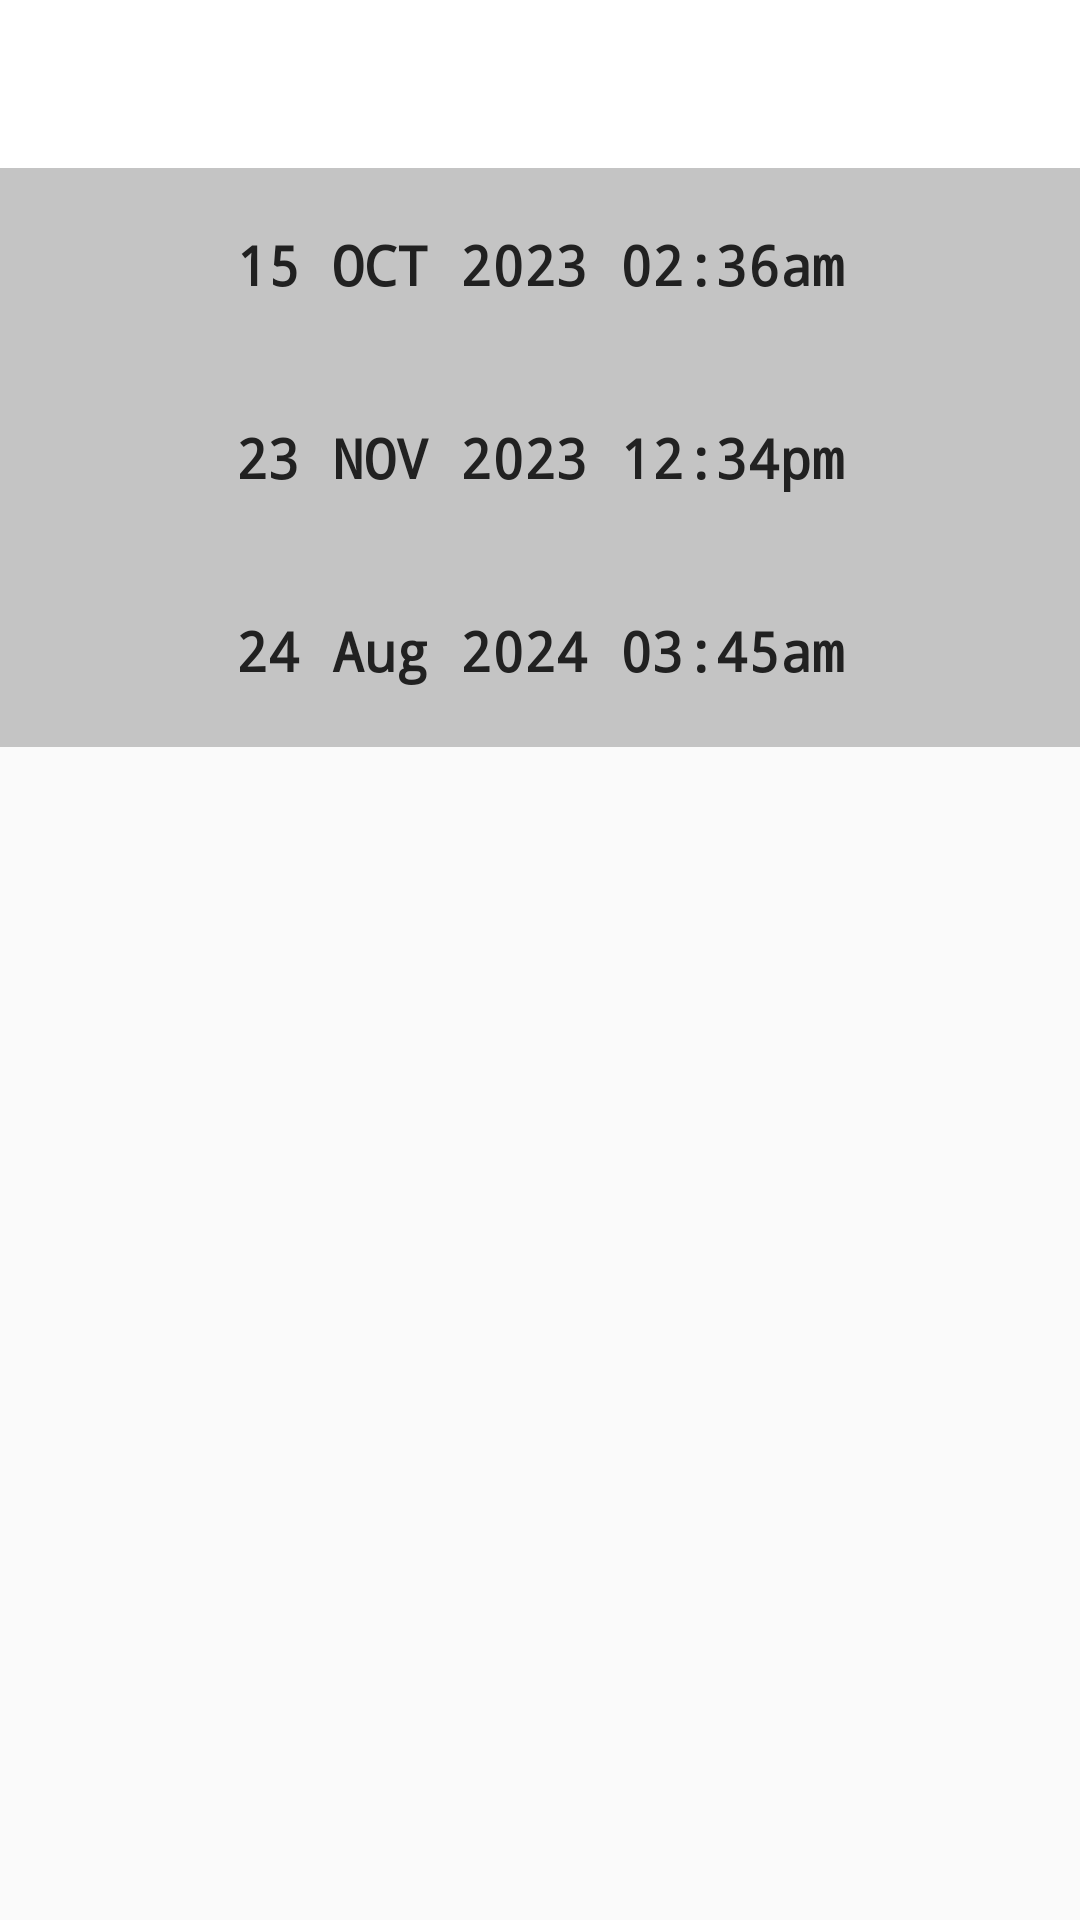

Here is an Android app screen rendered from its layout file. Give the layout XML and the strings, colors and styles it references.
<!-- AndroidManifest.xml: application theme Theme._7MinutesWorkoutApp -->
<!-- res/layout/activity_history_exercise.xml -->
<?xml version="1.0" encoding="utf-8"?>
<androidx.constraintlayout.widget.ConstraintLayout xmlns:android="http://schemas.android.com/apk/res/android"
    xmlns:tools="http://schemas.android.com/tools"
    android:layout_width="match_parent"
    android:layout_height="match_parent"
    xmlns:app="http://schemas.android.com/apk/res-auto"
    tools:context=".HistoryActivity">

    <androidx.appcompat.widget.Toolbar
        android:id="@+id/toolbar_history_activity"
        android:layout_width="match_parent"
        android:layout_height="?android:attr/actionBarSize"
        app:layout_constraintTop_toTopOf="parent"
        android:background="#FFFFFF" />

        <TextView
            android:id="@+id/tv_history_activity"
            android:layout_width="match_parent"
            android:layout_height="wrap_content"
            android:gravity="center"
            android:textColor="#212121"
            android:fontFamily="monospace"
            android:textStyle="bold"
            android:background="@color/lightGrey"
            android:padding="20dp"
            android:text="@string/_15_oct_2023_02_36"
            android:textSize="18sp"
            app:layout_constraintTop_toBottomOf="@id/toolbar_history_activity" />

        <TextView
            android:id="@+id/tv_history_activity1"
        android:layout_width="match_parent"
        android:layout_height="wrap_content"
        android:gravity="center"
        android:textColor="#212121"
            android:padding="20dp"
            android:fontFamily="monospace"
            android:textStyle="bold"
            android:background="@color/lightGrey"
        android:text="@string/_23_nov_2023_12_34pm"
        android:textSize="18sp"
        app:layout_constraintTop_toBottomOf="@id/tv_history_activity" />

    <TextView
        android:id="@+id/tv_history_activity2"
        android:layout_width="match_parent"
        android:layout_height="wrap_content"
        android:gravity="center"
        android:textColor="#212121"
        android:padding="20dp"
        android:fontFamily="monospace"
        android:textStyle="bold"
        android:background="@color/lightGrey"
        android:text="@string/_24_aug_2024_03_45am"
        android:textSize="18sp"
        app:layout_constraintTop_toBottomOf="@id/tv_history_activity1" />


</androidx.constraintlayout.widget.ConstraintLayout>
<!-- resources referenced by this layout -->
<resources>
  <color name="lightGrey">#C4C4C4</color>
  <string name="_15_oct_2023_02_36">15 OCT 2023 02:36am</string>
  <string name="_23_nov_2023_12_34pm">23 NOV 2023 12:34pm</string>
  <string name="_24_aug_2024_03_45am">24 Aug 2024 03:45am</string>
  <style name="Theme._7MinutesWorkoutApp" parent="Base.Theme._7MinutesWorkoutApp" />
  <style name="Base.Theme._7MinutesWorkoutApp" parent="Theme.AppCompat.DayNight.NoActionBar">
          
          <item name="android:typeface">monospace</item>
          
      </style>
</resources>
